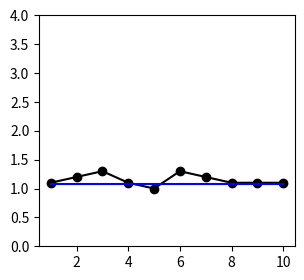

The matplotlib source for this figure:
import sys, os
import numpy as np
from matplotlib import pyplot as plt


plt.figure( figsize=(3.3, 3) )
nblock=np.arange(1,11) # 10 blocks
sigma = [1.1,1.2,1.3,1.1,1.0,1.3,1.2,1.1,1.1,1.1]  # make up some sigma values
avg = [1.08]   # make up an average sigma values

plt.plot(nblock,sigma,'o-',color='black')
plt.plot([1,10],[avg[0],avg[0]],color='blue')
plt.ylim(0,4)
plt.savefig('block_avg.pdf')
plt.show()


